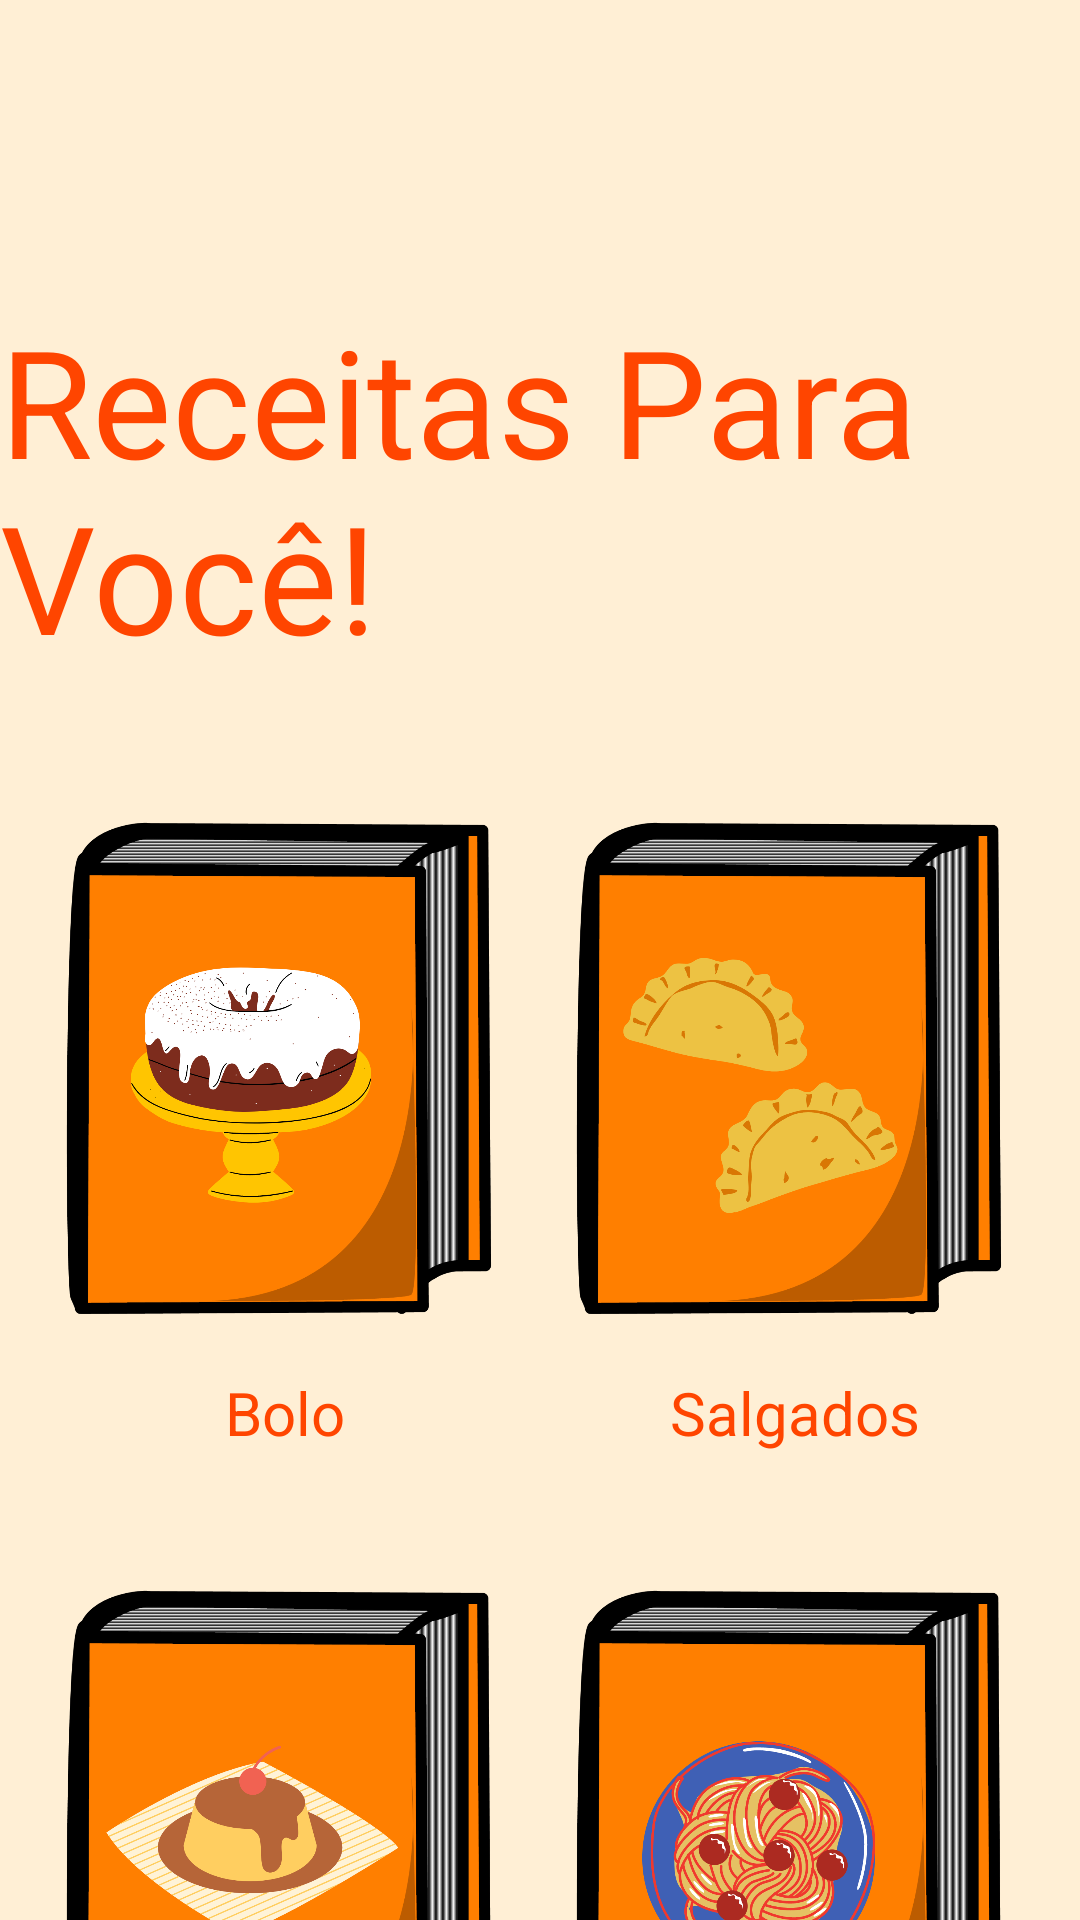

The Android layout XML behind this screen, and the referenced resources:
<!-- AndroidManifest.xml: application theme Theme.ReceitasRapidas -->
<!-- res/layout/frag_main.xml -->
<?xml version="1.0" encoding="utf-8"?>
<layout xmlns:android="http://schemas.android.com/apk/res/android"
    xmlns:app="http://schemas.android.com/apk/res-auto"
    xmlns:tools="http://schemas.android.com/tools">

    <androidx.core.widget.NestedScrollView
        android:layout_width="match_parent"
        android:layout_height="match_parent"
        android:background="@color/papaya"
        android:fillViewport="true">

        <androidx.constraintlayout.widget.ConstraintLayout
            android:layout_width="match_parent"
            android:layout_height="match_parent"
            tools:context=".lista_de_receitas">

            <TextView
                android:id="@+id/enunciado_bolosEtortas"
                style="@style/bookTitle"
                android:layout_width="wrap_content"
                android:layout_height="wrap_content"
                android:text="@string/bolos"
                android:textColor="@color/orangeRed"
                app:layout_constraintEnd_toEndOf="@+id/cake_book"
                app:layout_constraintStart_toStartOf="@+id/cake_book"
                app:layout_constraintTop_toBottomOf="@+id/cake_book" />


            <ImageView
                android:id="@+id/cake_book"
                android:layout_width="150dp"
                android:layout_height="200dp"
                android:layout_marginTop="32dp"
                android:scaleType="centerCrop"
                android:src="@drawable/bololivro"
                android:foreground="@drawable/backgeound_effect"
                android:clickable="true"
                app:layout_constraintEnd_toStartOf="@+id/sal_book"
                app:layout_constraintHorizontal_bias="0.5"
                app:layout_constraintStart_toStartOf="parent"
                app:layout_constraintTop_toBottomOf="@+id/textView5" />

            <ImageView
                android:id="@+id/sal_book"
                android:layout_width="150dp"
                android:layout_height="200dp"
                android:scaleType="centerCrop"
                android:src="@drawable/livrosalgados1"
                android:foreground="@drawable/backgeound_effect"
                android:clickable="true"
                app:layout_constraintEnd_toEndOf="parent"
                app:layout_constraintHorizontal_bias="0.5"
                app:layout_constraintStart_toEndOf="@+id/cake_book"
                app:layout_constraintTop_toTopOf="@+id/cake_book" />

            <TextView
                android:id="@+id/title_sal"
                style="@style/bookTitle"
                android:layout_width="wrap_content"
                android:layout_height="wrap_content"
                android:text="@string/salgados"
                android:textColor="@color/orangeRed"
                app:layout_constraintEnd_toEndOf="@+id/sal_book"
                app:layout_constraintStart_toStartOf="@+id/sal_book"
                app:layout_constraintTop_toBottomOf="@+id/sal_book" />

            <ImageView
                android:id="@+id/sobremesa_book"
                android:layout_width="150dp"
                android:layout_height="200dp"
                android:scaleType="centerCrop"
                android:src="@drawable/livrosobremesa"
                android:foreground="@drawable/backgeound_effect"
                android:clickable="true"
                app:layout_constraintEnd_toStartOf="@+id/massas_book"
                app:layout_constraintHorizontal_bias="0.5"
                app:layout_constraintStart_toStartOf="parent"
                app:layout_constraintTop_toTopOf="@+id/massas_book" />

            <ImageView
                android:id="@+id/massas_book"
                android:layout_width="150dp"
                android:layout_height="200dp"
                android:layout_marginTop="56dp"
                android:scaleType="centerCrop"
                android:src="@drawable/livromassas"
                android:foreground="@drawable/backgeound_effect"
                android:clickable="true"
                app:layout_constraintEnd_toEndOf="parent"
                app:layout_constraintHorizontal_bias="0.5"
                app:layout_constraintStart_toEndOf="@+id/sobremesa_book"
                app:layout_constraintTop_toTopOf="@+id/enunciado_bolosEtortas" />

            <TextView
                android:id="@+id/textView"
                style="@style/bookTitle"
                android:layout_width="wrap_content"
                android:layout_height="wrap_content"
                android:text="@string/sobremesas"
                android:textColor="@color/orangeRed"
                app:layout_constraintEnd_toEndOf="@+id/sobremesa_book"
                app:layout_constraintStart_toStartOf="@+id/sobremesa_book"
                app:layout_constraintTop_toBottomOf="@+id/sobremesa_book" />

            <TextView
                android:id="@+id/textView2"
                style="@style/bookTitle"
                android:layout_width="wrap_content"
                android:layout_height="wrap_content"
                android:text="@string/massas"
                android:textColor="@color/orangeRed"
                app:layout_constraintEnd_toEndOf="@+id/massas_book"
                app:layout_constraintStart_toStartOf="@+id/massas_book"
                app:layout_constraintTop_toBottomOf="@+id/massas_book" />

            <TextView
                android:id="@+id/textView5"
                style="@style/bookTitle"
                android:layout_width="wrap_content"
                android:layout_height="wrap_content"
                android:layout_marginTop="100dp"
                android:text="@string/receitasforyou"
                android:textColor="@color/orangeRed"
                android:textSize="50sp"
                app:layout_constraintEnd_toEndOf="parent"
                app:layout_constraintStart_toStartOf="parent"
                app:layout_constraintTop_toTopOf="parent" />

            <ProgressBar
                android:id="@+id/progressBar"
                style="?android:attr/progressBarStyle"
                android:layout_width="wrap_content"
                android:layout_height="wrap_content"
                android:visibility="gone"
                app:layout_constraintBottom_toTopOf="@+id/sobremesa_book"
                app:layout_constraintEnd_toEndOf="parent"
                app:layout_constraintStart_toStartOf="parent"
                app:layout_constraintTop_toTopOf="@+id/enunciado_bolosEtortas" />


        </androidx.constraintlayout.widget.ConstraintLayout>
    </androidx.core.widget.NestedScrollView>
</layout>
<!-- resources referenced by this layout -->
<resources>
  <color name="orangeRed">#FF4500</color>
  <color name="papaya">#FFEFD5</color>
  <!-- drawable backgeound_effect (drawable) -->
  <?xml version="1.0" encoding="utf-8"?>
  <selector xmlns:android="http://schemas.android.com/apk/res/android">
  
      <item android:state_pressed="true">
  
          <shape>
              <solid android:color="#A8FFEFD5"/>
          </shape>
  
      </item>
  </selector>
  <!-- drawable bololivro: png bitmap (drawable, 107307 bytes) -->
  <!-- drawable livromassas: png bitmap (drawable, 184103 bytes) -->
  <!-- drawable livrosalgados1: png bitmap (drawable, 94563 bytes) -->
  <!-- drawable livrosobremesa: png bitmap (drawable, 116901 bytes) -->
  <string name="bolos">Bolo</string>
  <string name="massas">Massas</string>
  <string name="receitasforyou">Receitas Para Você!</string>
  <string name="salgados">Salgados</string>
  <string name="sobremesas">Sobremesas</string>
  <style name="bookTitle">
          <item name="color">@color/orangeRed</item>
          <item name="android:textSize">20sp</item>
          <item name="fontFamily">@font/annie_use_your_telescope</item>
      </style>
  <style name="Theme.ReceitasRapidas" parent="Theme.MaterialComponents.DayNight.DarkActionBar">
          
          <item name="colorPrimary">@color/darkOrange</item>
          <item name="colorPrimaryVariant">@color/purple_700</item>
          <item name="colorOnPrimary">@color/white</item>
          
          <item name="colorSecondary">@color/teal_200</item>
          <item name="colorSecondaryVariant">@color/teal_700</item>
          <item name="colorOnSecondary">@color/black</item>
          
          <item name="android:statusBarColor" tools:targetApi="l">@color/darkOrange</item>
          
          <item name="android:windowNoTitle">true</item>
      </style>
  <color name="darkOrange">#FF8C00</color>
  <color name="purple_700">#FF3700B3</color>
  <color name="white">#FFFFFFFF</color>
  <color name="teal_200">#FF03DAC5</color>
  <color name="teal_700">#FF018786</color>
  <color name="black">#FF000000</color>
</resources>
